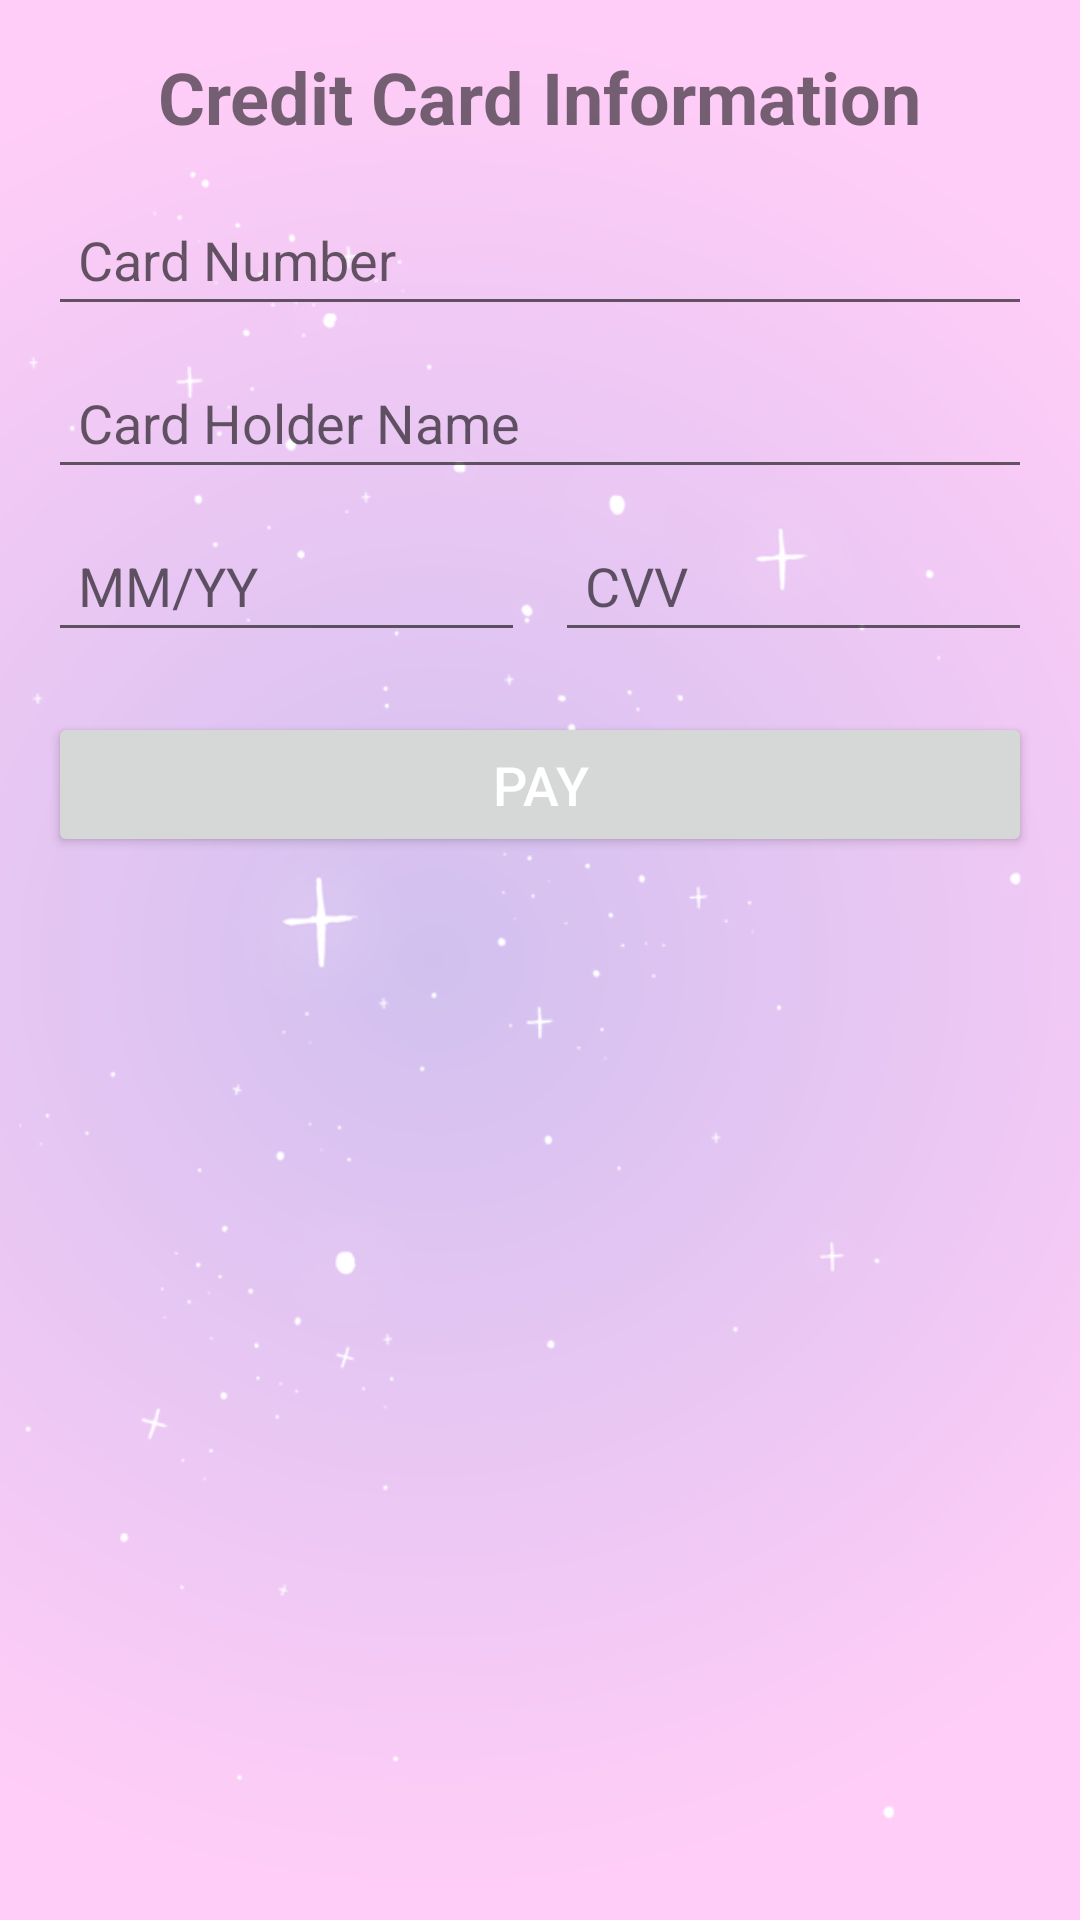

The Android layout XML behind this screen, and the referenced resources:
<!-- AndroidManifest.xml: application theme Theme.ProjectAndroid -->
<!-- res/layout/activity_pay_page.xml -->
<?xml version="1.0" encoding="utf-8"?>
<LinearLayout xmlns:android="http://schemas.android.com/apk/res/android"
    xmlns:app="http://schemas.android.com/apk/res-auto"
    xmlns:tools="http://schemas.android.com/tools"
    android:layout_width="match_parent"
    android:layout_height="match_parent"
    android:orientation="vertical"
    android:padding="16dp"
    android:background="@drawable/bg"
    tools:context=".payPage">

    <TextView
        android:layout_width="wrap_content"
        android:layout_height="wrap_content"
        android:text="Credit Card Information"
        android:textSize="24sp"
        android:textStyle="bold"
        android:layout_gravity="center"
        android:paddingBottom="16dp"/>

    <EditText
        android:id="@+id/cardNumber"
        android:layout_width="match_parent"
        android:layout_height="wrap_content"
        android:hint="Card Number"
        android:inputType="number"
        android:maxLength="16"
        android:padding="10dp" />

    <EditText
        android:id="@+id/cardName"
        android:layout_width="match_parent"
        android:layout_height="wrap_content"
        android:hint="Card Holder Name"
        android:inputType="textPersonName"
        android:padding="10dp"
        android:layout_marginTop="10dp"/>

    <LinearLayout
        android:layout_width="match_parent"
        android:layout_height="wrap_content"
        android:orientation="horizontal"
        android:layout_marginTop="10dp">

        <EditText
            android:id="@+id/card_expiry_date"
            android:layout_width="0dp"
            android:layout_height="wrap_content"
            android:layout_weight="1"
            android:hint="MM/YY"
            android:inputType="date"
            android:maxLength="4"
            android:padding="10dp"
            />

        <EditText
            android:id="@+id/cvv"
            android:layout_width="0dp"
            android:layout_height="wrap_content"
            android:layout_weight="1"
            android:hint="CVV"
            android:inputType="numberPassword"
            android:maxLength="3"
            android:padding="10dp"
            android:layout_marginStart="10dp"/>
    </LinearLayout>

    <Button
        android:id="@+id/btn_pay"
        android:layout_width="match_parent"
        android:layout_height="wrap_content"
        android:text="Pay"
        android:onClick="pay"
        android:textSize="18sp"
        android:textColor="@android:color/white"
        android:layout_marginTop="20dp"
        android:padding="12dp"/>

</LinearLayout>
<!-- resources referenced by this layout -->
<resources>
  <!-- drawable bg: png bitmap (drawable, 175398 bytes) -->
  <style name="Theme.ProjectAndroid" parent="Theme.MaterialComponents.DayNight.DarkActionBar">
          
          <item name="colorPrimary">@color/purple_200</item>
          <item name="colorPrimaryVariant">@color/purple_700</item>
          <item name="colorOnPrimary">@color/black</item>
          
          <item name="colorSecondary">@color/teal_200</item>
          <item name="colorSecondaryVariant">@color/teal_200</item>
          <item name="colorOnSecondary">@color/black</item>
          
          <item name="android:statusBarColor">?attr/colorPrimaryVariant</item>
          
      </style>
  <!-- not gathered from this repository: default colours our renderer supplied (Android Studio template values) -->
  <color name="purple_200">#FFBB86FC</color>
  <color name="purple_700">#FF3700B3</color>
  <color name="teal_200">#FF03DAC5</color>
  <color name="black">#FF000000</color>
</resources>
